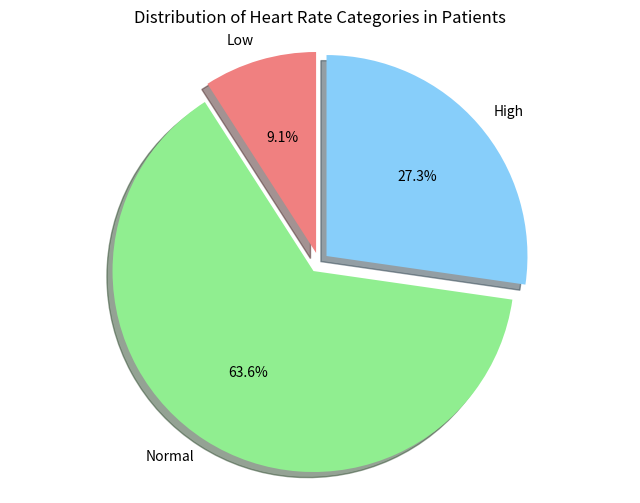

Here is the Python script that generated this plot:
#Practical 5 - Heart Rate Analysis
#Import matplotlib for pie chart
import matplotlib.pyplot as plt
import numpy as np #for mean calculation
#Define the heart rate list
heart_rates = [72, 60, 126, 85, 90, 59, 76, 131, 88, 121, 64]
#print number of patients and mean heart rate
num_patients = len(heart_rates)
mean_hr = np.mean(heart_rates)
print(f"Number of patients in the dataset: {num_patients}, mean heart rate: {mean_hr:.2f} bpm")
#Categorize heart rates (Low: <60, Normal: 60-120, High: >120)
low = 0
normal = 0
high = 0
#loop through all heart rates to count categories
for hr in heart_rates:
    if hr < 60:
        low += 1
    elif 60 <= hr <= 120:
        normal += 1
    else: #hr > 120
        high += 1
#print number of patients in each category
print(f"\nNumber of patients in each heart rate catergory:")
print(f"Low (<60 bpm): {low}")
print(f"normal (60-120 bpm): {normal}")
print(f"High (>120 bpm): {high}")
#Identify and print the largest category
#Create a dictionary to map categories to counts for easy max check
category_counts = {
    "Low": low,
    "Normal": normal,
    "High": high
}
largest_category = max(category_counts, key=category_counts.get)
largest_count = category_counts[largest_category]
print(f"\nThe largest category is'{largest_category}' with {largest_count} patients.")
#Create well-labelled pie chart for category distribution
#Data for pie chart
labels = list(category_counts.keys())
sizes = list(category_counts.values())
colors = ['lightcoral', 'lightgreen', 'lightskyblue']
explode = (0.05, 0.05, 0.05) #Slightly explode all slices for readability
#set up pie chart
plt.figure(figsize=(8, 6))
plt.pie(sizes, explode=explode, labels=labels, colors=colors, autopct='%1.1f%%',
shadow=True, startangle=90)
plt.axis('equal') #ensure pie chart is a circle
#Add title
plt.title('Distribution of Heart Rate Categories in Patients')
#Save chart
plt.savefig('heart_rate_pie_chart.png')
plt.close()
print("\nPie chart saved as 'heart_rate_pie_chart.png'")
